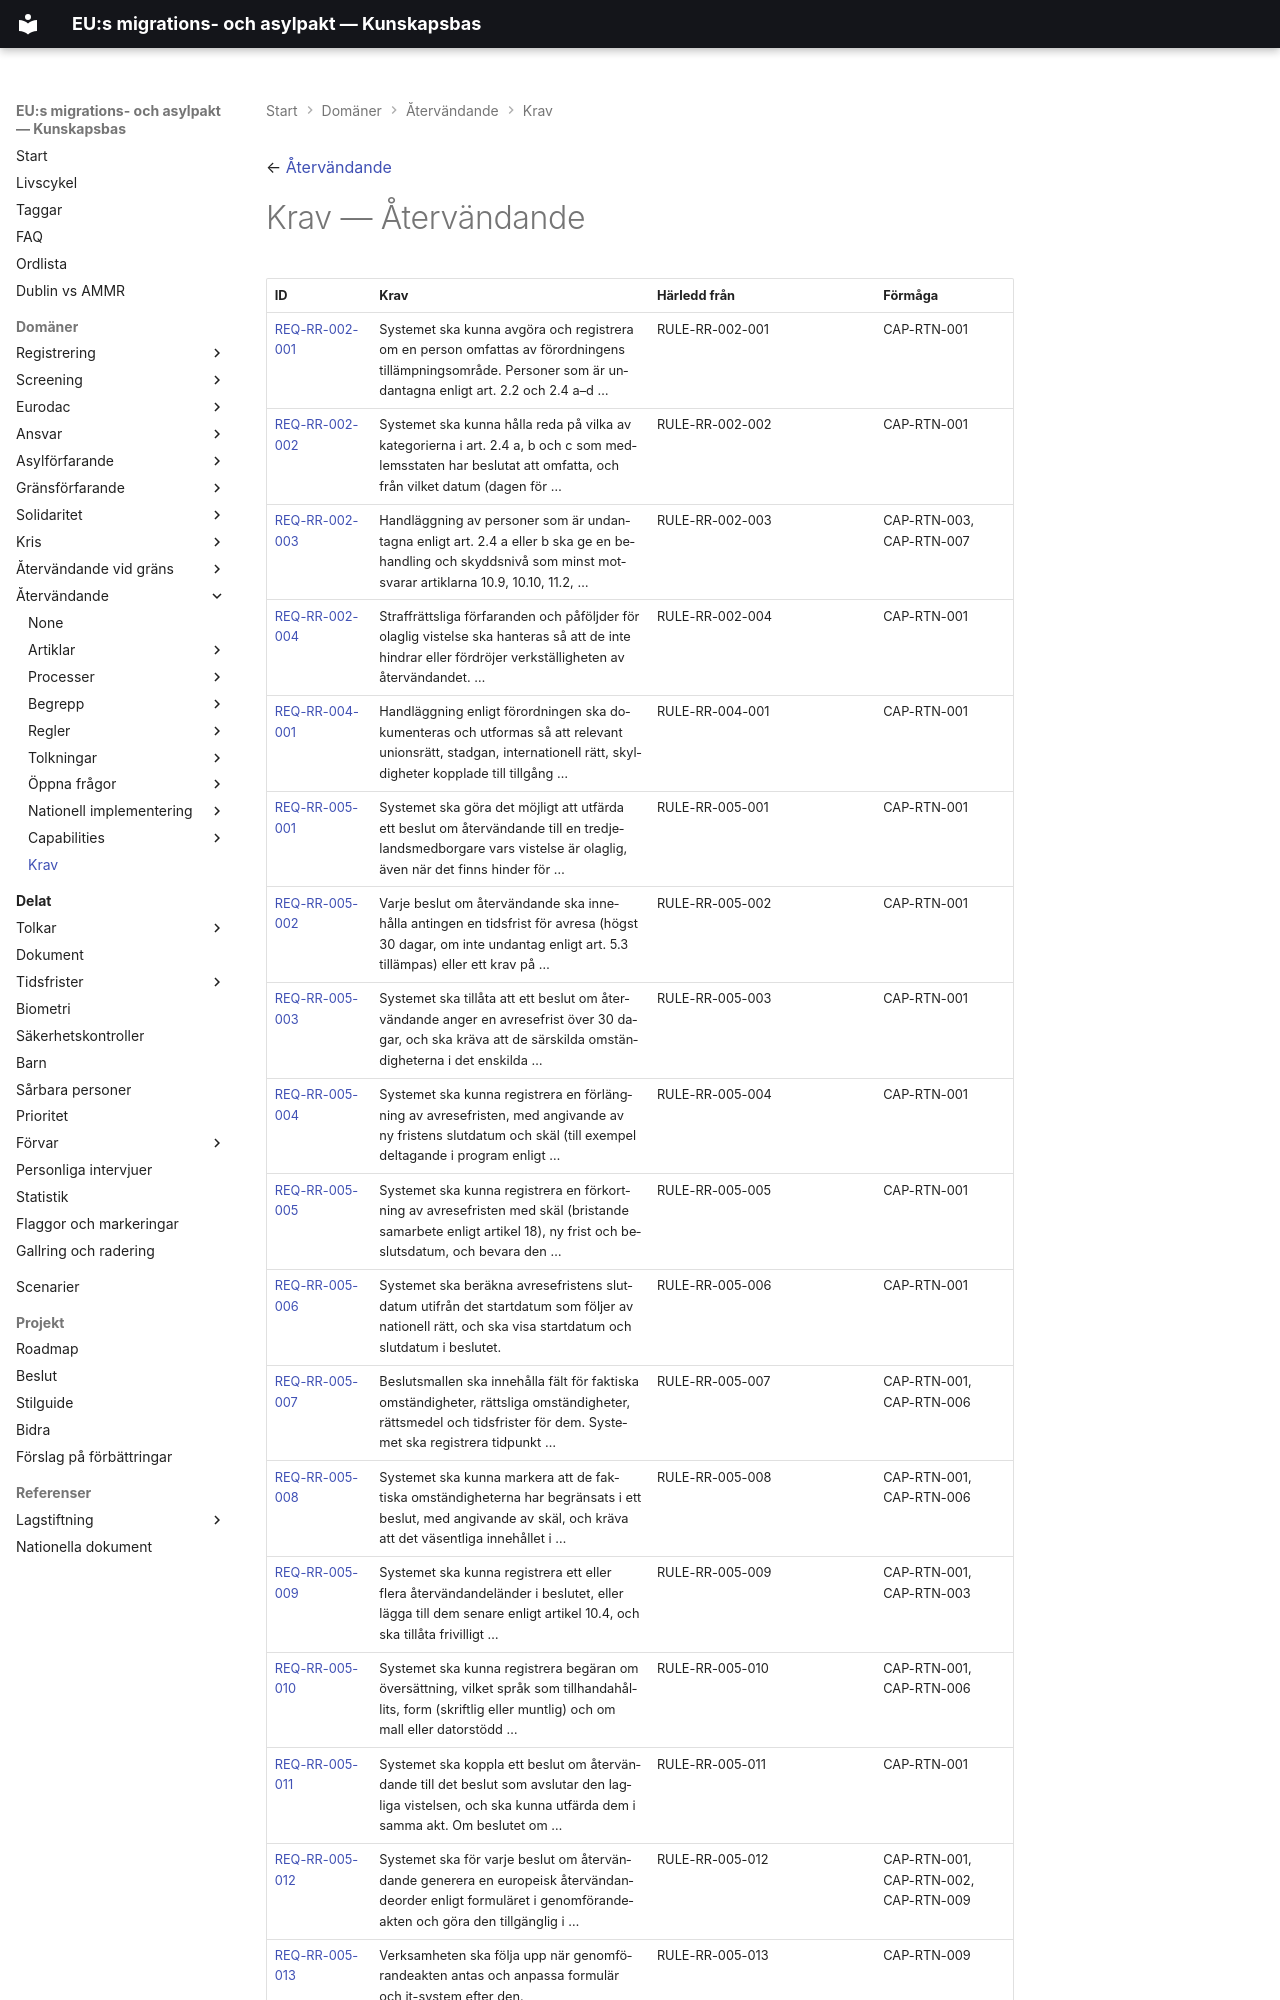

repository: chrhe894/migration_pact · page: domains/return/requirements/index.html · generator: mkdocs

← [Återvändande](../README.md)

# Krav — Återvändande

| ID | Krav | Härledd från | Förmåga |
|----|------|--------------|---------|
| [REQ-RR-002-001](req-rr-002-001.md) | Systemet ska kunna avgöra och registrera om en person omfattas av förordningens tillämpningsområde. Personer som är undantagna enligt art. 2.2 och 2.4 a–d … | RULE-RR-002-001 | CAP-RTN-001 |
| [REQ-RR-002-002](req-rr-002-002.md) | Systemet ska kunna hålla reda på vilka av kategorierna i art. 2.4 a, b och c som medlemsstaten har beslutat att omfatta, och från vilket datum (dagen för … | RULE-RR-002-002 | CAP-RTN-001 |
| [REQ-RR-002-003](req-rr-002-003.md) | Handläggning av personer som är undantagna enligt art. 2.4 a eller b ska ge en behandling och skyddsnivå som minst motsvarar artiklarna 10.9, 10.10, 11.2, … | RULE-RR-002-003 | CAP-RTN-003, CAP-RTN-007 |
| [REQ-RR-002-004](req-rr-002-004.md) | Straffrättsliga förfaranden och påföljder för olaglig vistelse ska hanteras så att de inte hindrar eller fördröjer verkställigheten av återvändandet. … | RULE-RR-002-004 | CAP-RTN-001 |
| [REQ-RR-004-001](req-rr-004-001.md) | Handläggning enligt förordningen ska dokumenteras och utformas så att relevant unionsrätt, stadgan, internationell rätt, skyldigheter kopplade till tillgång … | RULE-RR-004-001 | CAP-RTN-001 |
| [REQ-RR-005-001](req-rr-005-001.md) | Systemet ska göra det möjligt att utfärda ett beslut om återvändande till en tredjelandsmedborgare vars vistelse är olaglig, även när det finns hinder för … | RULE-RR-005-001 | CAP-RTN-001 |
| [REQ-RR-005-002](req-rr-005-002.md) | Varje beslut om återvändande ska innehålla antingen en tidsfrist för avresa (högst 30 dagar, om inte undantag enligt art. 5.3 tillämpas) eller ett krav på … | RULE-RR-005-002 | CAP-RTN-001 |
| [REQ-RR-005-003](req-rr-005-003.md) | Systemet ska tillåta att ett beslut om återvändande anger en avresefrist över 30 dagar, och ska kräva att de särskilda omständigheterna i det enskilda … | RULE-RR-005-003 | CAP-RTN-001 |
| [REQ-RR-005-004](req-rr-005-004.md) | Systemet ska kunna registrera en förlängning av avresefristen, med angivande av ny fristens slutdatum och skäl (till exempel deltagande i program enligt … | RULE-RR-005-004 | CAP-RTN-001 |
| [REQ-RR-005-005](req-rr-005-005.md) | Systemet ska kunna registrera en förkortning av avresefristen med skäl (bristande samarbete enligt artikel 18), ny frist och beslutsdatum, och bevara den … | RULE-RR-005-005 | CAP-RTN-001 |
| [REQ-RR-005-006](req-rr-005-006.md) | Systemet ska beräkna avresefristens slutdatum utifrån det startdatum som följer av nationell rätt, och ska visa startdatum och slutdatum i beslutet. | RULE-RR-005-006 | CAP-RTN-001 |
| [REQ-RR-005-007](req-rr-005-007.md) | Beslutsmallen ska innehålla fält för faktiska omständigheter, rättsliga omständigheter, rättsmedel och tidsfrister för dem. Systemet ska registrera tidpunkt … | RULE-RR-005-007 | CAP-RTN-001, CAP-RTN-006 |
| [REQ-RR-005-008](req-rr-005-008.md) | Systemet ska kunna markera att de faktiska omständigheterna har begränsats i ett beslut, med angivande av skäl, och kräva att det väsentliga innehållet i … | RULE-RR-005-008 | CAP-RTN-001, CAP-RTN-006 |
| [REQ-RR-005-009](req-rr-005-009.md) | Systemet ska kunna registrera ett eller flera återvändandeländer i beslutet, eller lägga till dem senare enligt artikel 10.4, och ska tillåta frivilligt … | RULE-RR-005-009 | CAP-RTN-001, CAP-RTN-003 |
| [REQ-RR-005-010](req-rr-005-010.md) | Systemet ska kunna registrera begäran om översättning, vilket språk som tillhandahållits, form (skriftlig eller muntlig) och om mall eller datorstödd … | RULE-RR-005-010 | CAP-RTN-001, CAP-RTN-006 |
| [REQ-RR-005-011](req-rr-005-011.md) | Systemet ska koppla ett beslut om återvändande till det beslut som avslutar den lagliga vistelsen, och ska kunna utfärda dem i samma akt. Om beslutet om … | RULE-RR-005-011 | CAP-RTN-001 |
| [REQ-RR-005-012](req-rr-005-012.md) | Systemet ska för varje beslut om återvändande generera en europeisk återvändandeorder enligt formuläret i genomförandeakten och göra den tillgänglig i … | RULE-RR-005-012 | CAP-RTN-001, CAP-RTN-002, CAP-RTN-009 |
| [REQ-RR-005-013](req-rr-005-013.md) | Verksamheten ska följa upp när genomförandeakten antas och anpassa formulär och it-system efter den. | RULE-RR-005-013 | CAP-RTN-009 |
| [REQ-RR-005-014](req-rr-005-014.md) | Verksamheten ska påbörja rättsliga och tekniska arrangemang för att göra den europeiska återvändandeordern tillgänglig via Schengens informationssystem … | RULE-RR-005-014 | CAP-RTN-009 |
| [REQ-RR-006-001](req-rr-006-001.md) | Systemet ska kunna registrera att beslut om återvändande inte utfärdats med hänvisning till art. 6.1 a, b eller c, och ska för fall c inte fördröja … | RULE-RR-006-001 | CAP-RTN-001 |
| [REQ-RR-006-002](req-rr-006-002.md) | Systemet ska hindra att ett beslut om återvändande utfärdas för en
